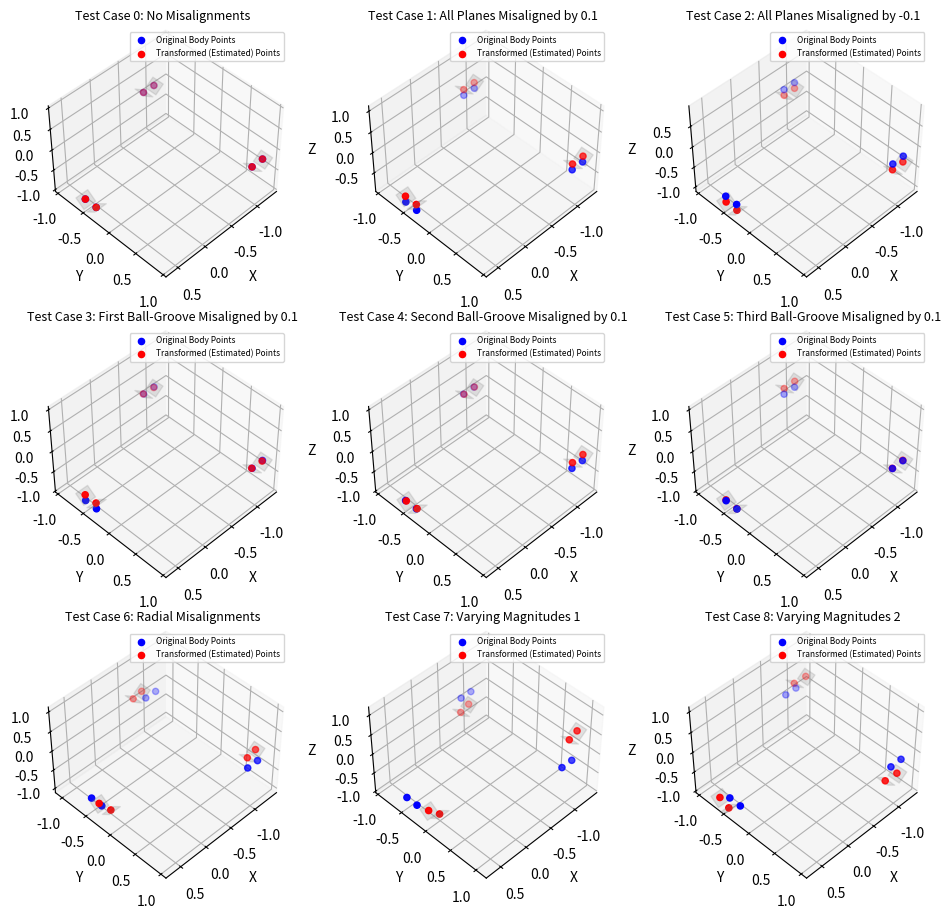

Reproduce this figure in Python.
import numpy as np
from scipy.optimize import least_squares
from scipy.spatial.transform import Rotation as R
import matplotlib.pyplot as plt
from mpl_toolkits.mplot3d.art3d import Poly3DCollection

np.set_printoptions(precision=4, suppress=True)

def estimate_pose(body_points, plane_normals, plane_misalignments):
    P = np.asarray(body_points)
    Nn = np.asarray(plane_normals)
    m = np.asarray(plane_misalignments)
    d = np.einsum('ij,ij->i', Nn, P) + m
    b = d - np.einsum('ij,ij->i', Nn, P)
    t0, *_ = np.linalg.lstsq(Nn, b, rcond=None)
    x0 = np.zeros(6)
    x0[3:] = t0

    def residual(x):
        rot_vec = x[:3]
        t = x[3:]
        rot = R.from_rotvec(rot_vec)
        Pw = rot.apply(P) + t
        return np.einsum('ij,ij->i', Nn, Pw) - d

    result = least_squares(residual, x0, method='lm')
    rot_opt = R.from_rotvec(result.x[:3])
    t_opt = result.x[3:]
    return rot_opt, t_opt

def generate_test_case(body_points, plane_normals, true_rot, true_t):
    transformed_points = true_rot.apply(body_points) + true_t
    d_true = np.einsum('ij,ij->i', plane_normals, transformed_points)
    d_original = np.einsum('ij,ij->i', plane_normals, body_points)
    misalignments = d_true - d_original
    return misalignments

def plot_pose_estimation(body_points, plane_normals, misalignments, est_rot, est_t, true_rot=None, true_t=None, ax=None):
    if ax is None:
        fig = plt.figure()
        ax = fig.add_subplot(111, projection='3d')

    # Original and transformed points
    P_orig = np.array(body_points)
    P_est = est_rot.apply(P_orig) + est_t
    ax.scatter(*P_orig.T, color='blue', label='Original Body Points')
    ax.scatter(*P_est.T, color='red', label='Transformed (Estimated) Points')

    if true_rot is not None and true_t is not None:
        P_true = true_rot.apply(P_orig) + true_t
        ax.scatter(*P_true.T, color='green', label='Transformed (True) Points')

    # Visualize the planes as transparent squares centered on the projection of the estimated points onto the planes
    for i, (p, n, m) in enumerate(zip(P_orig, plane_normals, misalignments)):
        # Compute a point on the translated plane by projecting P_est onto the plane
        P_est_point = P_est[i]
        point_on_plane = P_est_point - np.dot(P_est_point - (p + m * n), n) * n
        # Generate two orthogonal vectors in the plane
        u = np.cross(n, np.array([1, 0, 0]))
        if np.linalg.norm(u) < 1e-6:
            u = np.cross(n, np.array([0, 1, 0]))
        u /= np.linalg.norm(u)
        v = np.cross(n, u)
        size = 0.1
        corners = [
            point_on_plane + size * (u + v),
            point_on_plane + size * (u - v),
            point_on_plane + size * (-u - v),
            point_on_plane + size * (-u + v)
        ]
        ax.add_collection3d(Poly3DCollection([corners], alpha=0.2, color='gray'))

    # Set uniform scale for all axes
    all_points = np.vstack([P_orig, P_est])
    if true_rot is not None and true_t is not None:
        all_points = np.vstack([all_points, P_true])
    max_range = (all_points.max(axis=0) - all_points.min(axis=0)).max() / 2.0
    mid = all_points.mean(axis=0)
    ax.set_xlim(mid[0] - max_range, mid[0] + max_range)
    ax.set_ylim(mid[1] - max_range, mid[1] + max_range)
    ax.set_zlim(mid[2] - max_range, mid[2] + max_range)

    ax.set_xlabel("X")
    ax.set_ylabel("Y")
    ax.set_zlabel("Z")
    ax.legend()
    ax.set_title("Pose Estimation Visualization")

# No planes are misaligned
def test_case_0(body_points, plane_normals, ax):
    misalignments = np.array([1e-6, 1e-6, 1e-6, 1e-6, 1e-6, 1e-6])
    est_rot, est_t = estimate_pose(body_points, plane_normals, misalignments)
    plot_pose_estimation(body_points, plane_normals, misalignments, est_rot, est_t, ax=ax)

# All planes misaligned by 0.1 along their normals
def test_case_1(body_points, plane_normals, ax):
    misalignments = np.array([0.1, 0.1, 0.1, 0.1, 0.1, 0.1])
    est_rot, est_t = estimate_pose(body_points, plane_normals, misalignments)
    plot_pose_estimation(body_points, plane_normals, misalignments, est_rot, est_t, ax=ax)

# All planes misaligned by -0.1 along their normals
def test_case_2(body_points, plane_normals, ax):
    misalignments = np.array([-0.1, -0.1, -0.1, -0.1, -0.1, -0.1])
    est_rot, est_t = estimate_pose(body_points, plane_normals, misalignments)
    plot_pose_estimation(body_points, plane_normals, misalignments, est_rot, est_t, ax=ax)

# The first ball-groove misaligned by 0.1 along its normal, all others unchanged (effectively 0)
def test_case_3(body_points, plane_normals, ax):
    misalignments = np.array([0.1, 0.1, 1e-6, 1e-6, 1e-6, 1e-6])
    est_rot, est_t = estimate_pose(body_points, plane_normals, misalignments)
    plot_pose_estimation(body_points, plane_normals, misalignments, est_rot, est_t, ax=ax)

# The second ball-groove misaligned by 0.1 along its normal, all others unchanged (effectively 0)
def test_case_4(body_points, plane_normals, ax):
    misalignments = np.array([1e-6, 1e-6, 0.1, 0.1, 1e-6, 1e-6])
    est_rot, est_t = estimate_pose(body_points, plane_normals, misalignments)
    plot_pose_estimation(body_points, plane_normals, misalignments, est_rot, est_t, ax=ax)

# The third ball-groove misaligned by 0.1 along its normal, all others unchanged (effectively 0)
def test_case_5(body_points, plane_normals, ax):
    misalignments = np.array([1e-6, 1e-6, 1e-6, 1e-6, 0.1, 0.1])
    est_rot, est_t = estimate_pose(body_points, plane_normals, misalignments)
    plot_pose_estimation(body_points, plane_normals, misalignments, est_rot, est_t, ax=ax)

# All ball-grooves misaligned with alternating signs to induce a rotation
def test_case_6(body_points, plane_normals, ax):
    misalignments = np.array([0.1, -0.1, -0.1, 0.1, 0.1, -0.1])
    est_rot, est_t = estimate_pose(body_points, plane_normals, misalignments)
    plot_pose_estimation(body_points, plane_normals, misalignments, est_rot, est_t, ax=ax)

# All planes misaligned with varying magnitudes to test robustness
def test_case_7(body_points, plane_normals, ax):
    misalignments = np.array([0.3, -0.2, 0.3, 0.5, 1e-6, -0.2])
    est_rot, est_t = estimate_pose(body_points, plane_normals, misalignments)
    plot_pose_estimation(body_points, plane_normals, misalignments, est_rot, est_t, ax=ax)

# All planes misaligned with new varying magnitudes to test robustness
def test_case_8(body_points, plane_normals, ax):
    misalignments = np.array([-0.2, 1e-6, 0.1, -0.2, 0.3, 0.3])
    est_rot, est_t = estimate_pose(body_points, plane_normals, misalignments)
    plot_pose_estimation(body_points, plane_normals, misalignments, est_rot, est_t, ax=ax)

# Generating misalignments based on a known true rotation and translation
# This test case is used to verify the accuracy of the pose estimation algorithm
def test_case_9(body_points, plane_normals, ax):
    true_rot = R.from_euler('xyz', [7, 5, 12], degrees=True)
    true_t = np.array([0.2, 0.4, 0.6])

    misalignments = generate_test_case(body_points, plane_normals, true_rot, true_t)
    est_rot, est_t = estimate_pose(body_points, plane_normals, misalignments)

    print("Estimated translation:", est_t)
    print("Estimated rotation matrix:")
    print(est_rot.as_matrix())

    plot_pose_estimation(body_points, plane_normals, misalignments, est_rot, est_t, true_rot, true_t, ax=ax)



if __name__ == "__main__":
    body_points = np.array([
        [1, -0.1, 0.0],
        [1, 0.1, 0.0],
        [-1.1, 1, 0.0],
        [-0.9, 1, 0.0],
        [-1.1, -1, 0.0],
        [-0.9, -1, 0.0]
    ])

    plane_normals = np.array([
        [0, 1, 1],
        [0, -1, 1],
        [1, 0, 1],
        [-1, 0, 1],
        [1, 0, 1],
        [-1, 0, 1]
    ], dtype=float)
    plane_normals /= np.linalg.norm(plane_normals, axis=1, keepdims=True)

    fig, axes = plt.subplots(3, 3, subplot_kw={'projection': '3d'}, figsize=(10, 9))
    view_angle = (45, 45)  # Set a consistent view angle for all subplots

    ax = axes[0, 0]
    ax.view_init(*view_angle)
    test_case_0(body_points, plane_normals, ax)
    ax.set_title("Test Case 0: No Misalignments", fontsize=9)

    ax = axes[0, 1]
    ax.view_init(*view_angle)
    test_case_1(body_points, plane_normals, ax)
    ax.set_title("Test Case 1: All Planes Misaligned by 0.1", fontsize=9)

    ax = axes[0, 2]
    ax.view_init(*view_angle)
    test_case_2(body_points, plane_normals, ax)
    ax.set_title("Test Case 2: All Planes Misaligned by -0.1", fontsize=9)

    ax = axes[1, 0]
    ax.view_init(*view_angle)
    test_case_3(body_points, plane_normals, ax)
    ax.set_title("Test Case 3: First Ball-Groove Misaligned by 0.1", fontsize=9)

    ax = axes[1, 1]
    ax.view_init(*view_angle)
    test_case_4(body_points, plane_normals, ax)
    ax.set_title("Test Case 4: Second Ball-Groove Misaligned by 0.1", fontsize=9)

    ax = axes[1, 2]
    ax.view_init(*view_angle)
    test_case_5(body_points, plane_normals, ax)
    ax.set_title("Test Case 5: Third Ball-Groove Misaligned by 0.1", fontsize=9)

    ax = axes[2, 0]
    ax.view_init(*view_angle)
    test_case_6(body_points, plane_normals, ax)
    ax.set_title("Test Case 6: Radial Misalignments", fontsize=9)

    ax = axes[2, 1]
    ax.view_init(*view_angle)
    test_case_7(body_points, plane_normals, ax)
    ax.set_title("Test Case 7: Varying Magnitudes 1", fontsize=9)

    ax = axes[2, 2]
    ax.view_init(*view_angle)
    test_case_8(body_points, plane_normals, ax)
    ax.set_title("Test Case 8: Varying Magnitudes 2", fontsize=9)

    for ax in axes.flat:
        ax.legend(fontsize=6)

    fig.tight_layout()
    fig.subplots_adjust(hspace=0.2)
    plt.show()
